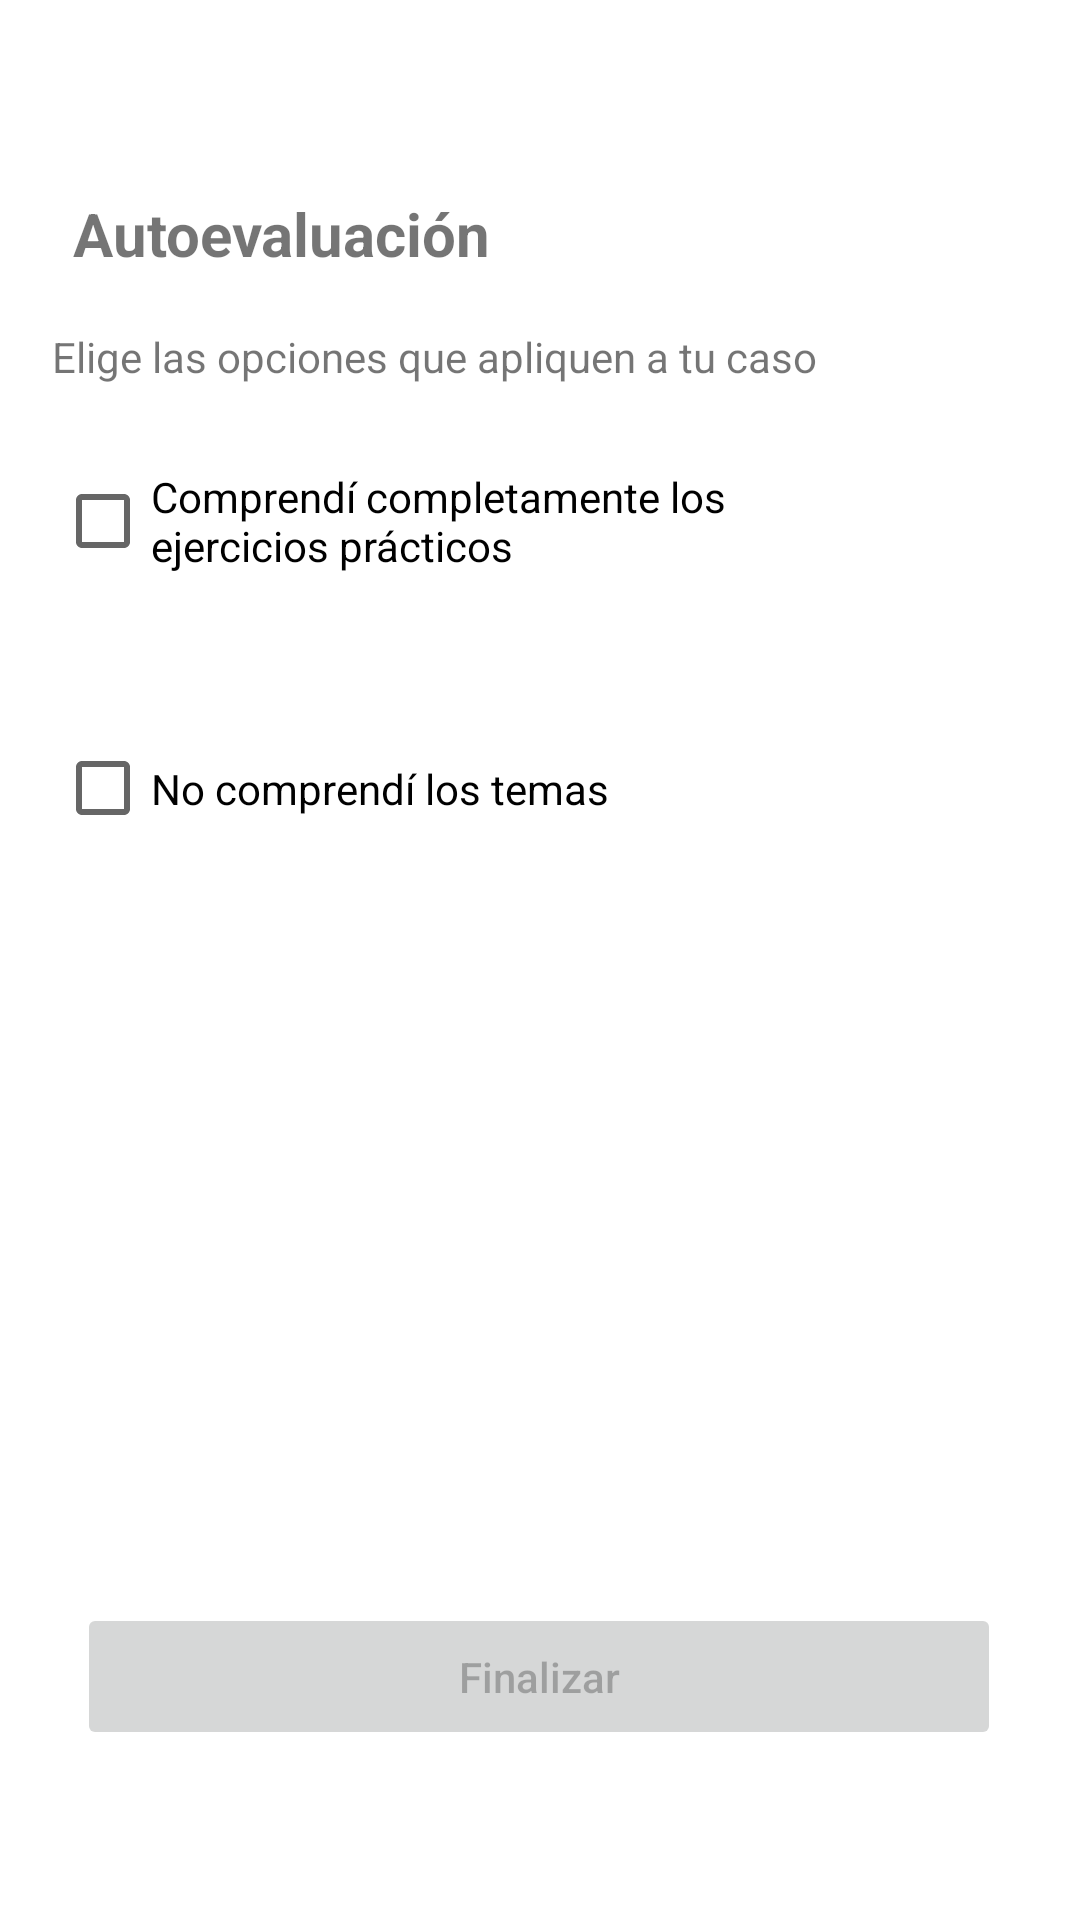

The Android layout XML behind this screen, and the referenced resources:
<!-- AndroidManifest.xml: application theme Theme.StudenComprehension -->
<!-- res/layout/activity_autoevaluation.xml -->
<?xml version="1.0" encoding="utf-8"?>
<androidx.constraintlayout.widget.ConstraintLayout xmlns:android="http://schemas.android.com/apk/res/android"
    xmlns:app="http://schemas.android.com/apk/res-auto"
    xmlns:tools="http://schemas.android.com/tools"
    android:layout_width="match_parent"
    android:layout_height="match_parent"
    tools:context=".Autoevaluation">

    <TextView
        android:id="@+id/textView4"
        android:layout_width="wrap_content"
        android:layout_height="wrap_content"
        android:text="Autoevaluación"
        android:textSize="20sp"
        android:textStyle="bold"
        app:layout_constraintBottom_toBottomOf="parent"
        app:layout_constraintHorizontal_bias="0.111"
        app:layout_constraintLeft_toLeftOf="parent"
        app:layout_constraintRight_toRightOf="parent"
        app:layout_constraintTop_toTopOf="parent"
        app:layout_constraintVertical_bias="0.105" />

    <TextView
        android:id="@+id/registersText4"
        android:layout_width="289dp"
        android:layout_height="43dp"
        android:text="Elige las opciones que apliquen a tu caso"
        app:layout_constraintBottom_toBottomOf="parent"
        app:layout_constraintEnd_toEndOf="parent"
        app:layout_constraintHorizontal_bias="0.245"
        app:layout_constraintStart_toStartOf="parent"
        app:layout_constraintTop_toTopOf="parent"
        app:layout_constraintVertical_bias="0.183" />

    <CheckBox
        android:id="@+id/checkBox4"
        android:layout_width="279dp"
        android:layout_height="53dp"
        android:layout_marginTop="30dp"
        android:layout_marginBottom="360dp"
        android:text="Comprendí los temas teóricos"
        app:layout_constraintBottom_toTopOf="@+id/btnFinish"
        app:layout_constraintEnd_toEndOf="parent"
        app:layout_constraintHorizontal_bias="0.227"
        app:layout_constraintStart_toStartOf="parent"
        app:layout_constraintTop_toBottomOf="@+id/registersText4"
        app:layout_constraintVertical_bias="0.0" />

    <CheckBox
        android:id="@+id/checkBox5"
        android:layout_width="279dp"
        android:layout_height="53dp"
        android:layout_marginTop="15dp"
        android:layout_marginBottom="292dp"
        android:text="Comprendí completamente los ejercicios prácticos"
        app:layout_constraintBottom_toTopOf="@+id/btnFinish"
        app:layout_constraintEnd_toEndOf="parent"
        app:layout_constraintHorizontal_bias="0.227"
        app:layout_constraintStart_toStartOf="parent"
        app:layout_constraintTop_toBottomOf="@+id/checkBox4"
        app:layout_constraintVertical_bias="0.066" />

    <CheckBox
        android:id="@+id/checkBox6"
        android:layout_width="279dp"
        android:layout_height="53dp"
        android:layout_marginTop="15dp"
        android:layout_marginBottom="224dp"
        android:text="No comprendí los temas"
        app:layout_constraintBottom_toTopOf="@+id/btnFinish"
        app:layout_constraintEnd_toEndOf="parent"
        app:layout_constraintHorizontal_bias="0.227"
        app:layout_constraintStart_toStartOf="parent"
        app:layout_constraintTop_toBottomOf="@+id/checkBox5" />

    <Button
        android:id="@+id/btnFinish"
        android:layout_width="308dp"
        android:layout_height="49dp"
        android:enabled="false"
        android:text="Finalizar"
        android:textAllCaps="false"
        app:layout_constraintBottom_toBottomOf="parent"
        app:layout_constraintEnd_toEndOf="parent"
        app:layout_constraintHorizontal_bias="0.495"
        app:layout_constraintStart_toStartOf="parent"
        app:layout_constraintTop_toBottomOf="@+id/registersText4"
        app:layout_constraintVertical_bias="0.871" />
</androidx.constraintlayout.widget.ConstraintLayout>
<!-- resources referenced by this layout -->
<resources>
  <style name="Theme.StudenComprehension" parent="Theme.MaterialComponents.DayNight.DarkActionBar">
          
          <item name="colorPrimary">@color/purple_500</item>
          <item name="colorPrimaryVariant">@color/purple_700</item>
          <item name="colorOnPrimary">@color/white</item>
          
          <item name="colorSecondary">@color/teal_200</item>
          <item name="colorSecondaryVariant">@color/teal_700</item>
          <item name="colorOnSecondary">@color/black</item>
          
          <item name="android:statusBarColor" tools:targetApi="l">?attr/colorPrimaryVariant</item>
          
      </style>
  <!-- not gathered from this repository: default colours our renderer supplied (Android Studio template values) -->
  <color name="purple_500">#FF6200EE</color>
  <color name="purple_700">#FF3700B3</color>
  <color name="teal_200">#FF03DAC5</color>
  <color name="teal_700">#FF018786</color>
  <color name="black">#FF000000</color>
  <color name="white">#FFFFFFFF</color>
</resources>
